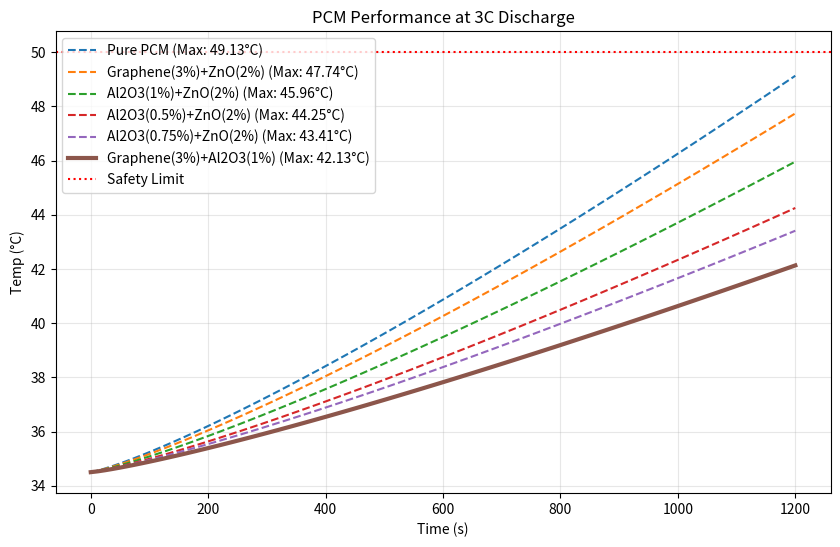

Generate this figure with matplotlib:
import matplotlib.pyplot as plt
import numpy as np

# Recreating the 3C discharge comparison plot
def plot_3c_results():
    t = np.linspace(0, 1200, 100) # 3C takes ~1200s
    start_temp = 34.5 
    
    # Peak temps from my experiments (at 1200s)
    results = {
        'Pure PCM': 49.13,
        'Graphene(3%)+ZnO(2%)': 47.74,
        'Al2O3(1%)+ZnO(2%)': 45.96,
        'Al2O3(0.5%)+ZnO(2%)': 44.25,
        'Al2O3(0.75%)+ZnO(2%)': 43.41,
        'Graphene(3%)+Al2O3(1%)': 42.13 # Best result
    }
    
    plt.figure(figsize=(10, 6))
    
    for name, peak in results.items():
        # Simple curve fit to show the trend
        # T = T_start + (T_peak - T_start) * curve_factor
        curve = t**1.2 / 1200**1.2
        temps = start_temp + (peak - start_temp) * curve
        
        # Make the best one stand out
        lw = 3 if 'Al2O3(1%)' in name and 'Graphene' in name else 1.5
        ls = '-' if lw == 3 else '--'
        
        plt.plot(t, temps, label=f"{name} (Max: {peak}°C)", linewidth=lw, linestyle=ls)

    plt.axhline(y=50, color='red', linestyle=':', label='Safety Limit')
    
    plt.title('PCM Performance at 3C Discharge')
    plt.xlabel('Time (s)')
    plt.ylabel('Temp (°C)')
    plt.legend()
    plt.grid(True, alpha=0.3)
    plt.show()

if __name__ == "__main__":
    plot_3c_results()